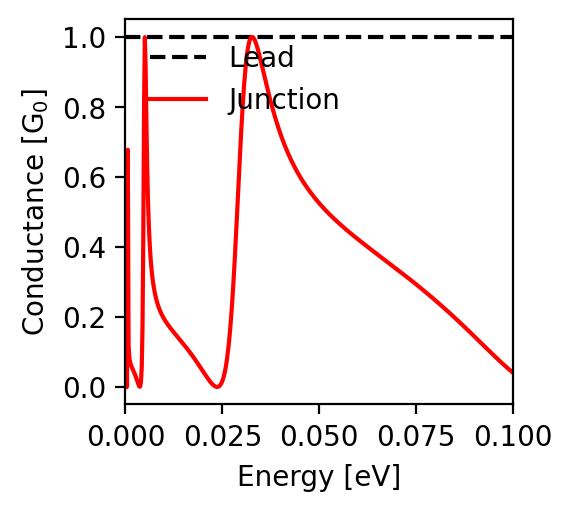

Source data for this figure (header and first rows):
energy; conductance
-0.1; 0.041
-0.0998; 0.042
-0.0996; 0.044
-0.0994; 0.046
-0.0992; 0.048
-0.099; 0.05
-0.0988; 0.052
-0.0986; 0.054
-0.0984; 0.056
-0.0982; 0.058
-0.098; 0.06
-0.0978; 0.062
-0.0976; 0.064
-0.0974; 0.066
-0.0972; 0.068
-0.097; 0.07
-0.0968; 0.072
-0.0966; 0.074
-0.0964; 0.076
-0.0962; 0.078
-0.096; 0.08
-0.0958; 0.082
-0.0956; 0.084
-0.0954; 0.086
-0.0952; 0.089
-0.095; 0.091
-0.0948; 0.093
-0.0946; 0.095
-0.0944; 0.097
-0.0942; 0.099
-0.094; 0.101
-0.0938; 0.104
-0.0936; 0.106
-0.0934; 0.108
-0.0932; 0.11
-0.093; 0.112
-0.0928; 0.114
-0.0926; 0.117
-0.0924; 0.119
-0.0922; 0.121
-0.092; 0.123
-0.0918; 0.125
-0.0916; 0.127
-0.0914; 0.13
-0.0912; 0.132
-0.091; 0.134
-0.0908; 0.136
-0.0906; 0.138
-0.0904; 0.14
-0.0902; 0.143
-0.09; 0.145
-0.0898; 0.147
-0.0896; 0.149
-0.0894; 0.151
-0.0892; 0.153
-0.089; 0.155
-0.0888; 0.158
-0.0886; 0.16
-0.0884; 0.162
-0.0882; 0.164
... 941 more rows
